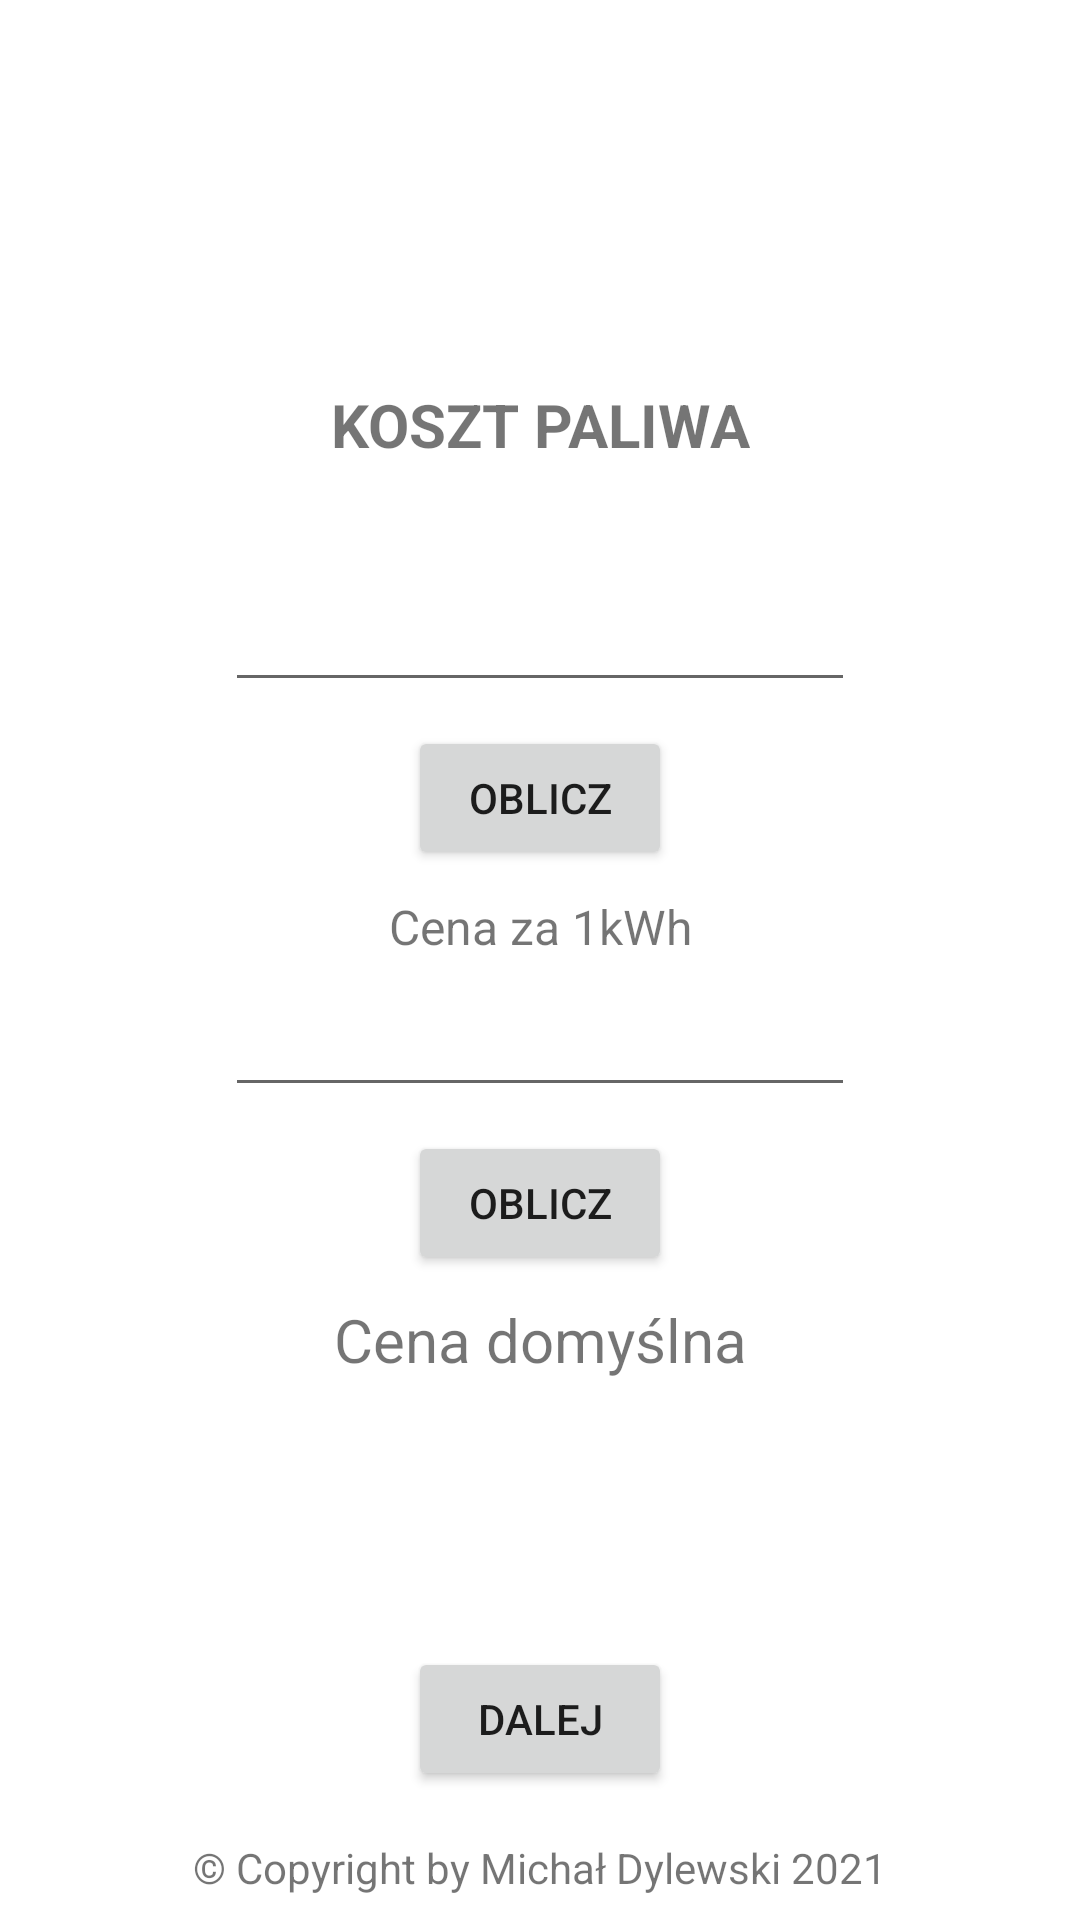

This screen was rendered from an Android layout file. Write that file and the resources it references.
<!-- AndroidManifest.xml: application theme Theme.MDApp -->
<!-- res/layout/activity_koszt_paliwa.xml -->
<?xml version="1.0" encoding="utf-8"?>
<androidx.constraintlayout.widget.ConstraintLayout xmlns:android="http://schemas.android.com/apk/res/android"
    xmlns:app="http://schemas.android.com/apk/res-auto"
    xmlns:tools="http://schemas.android.com/tools"
    android:layout_width="match_parent"
    android:layout_height="match_parent"
    tools:context=".KosztPaliwa">

    <ImageView
        android:id="@+id/imageView13"
        android:layout_width="0dp"
        android:layout_height="120dp"
        android:layout_marginTop="4dp"
        android:src="@drawable/logo_pp"
        app:layout_constraintEnd_toEndOf="parent"
        app:layout_constraintStart_toStartOf="parent"
        app:layout_constraintTop_toTopOf="parent" />

    <TextView
        android:id="@+id/textView27"
        android:layout_width="wrap_content"
        android:layout_height="wrap_content"
        android:layout_marginStart="2dp"
        android:layout_marginEnd="2dp"
        android:layout_marginBottom="8dp"
        android:text="© Copyright by Michał Dylewski 2021"
        app:layout_constraintBottom_toBottomOf="parent"
        app:layout_constraintEnd_toEndOf="parent"
        app:layout_constraintStart_toStartOf="parent" />

    <TextView
        android:id="@+id/cenadomyslna"
        android:layout_width="wrap_content"
        android:layout_height="wrap_content"
        android:layout_marginTop="12dp"
        android:textSize="16sp"
        app:layout_constraintEnd_toEndOf="parent"
        app:layout_constraintStart_toStartOf="parent"
        app:layout_constraintTop_toBottomOf="@+id/textView42" />

    <Button
        android:id="@+id/dalejOstatnieOkno"
        android:layout_width="wrap_content"
        android:layout_height="wrap_content"
        android:layout_marginBottom="16dp"
        android:onClick="openRoczneKoszty"
        android:text="Dalej"
        app:layout_constraintBottom_toTopOf="@+id/textView27"
        app:layout_constraintEnd_toEndOf="parent"
        app:layout_constraintStart_toStartOf="parent" />

    <Button
        android:id="@+id/btnpaliwa"
        android:layout_width="wrap_content"
        android:layout_height="wrap_content"
        android:layout_marginTop="8dp"
        android:text="OBLICZ"
        app:layout_constraintEnd_toEndOf="parent"
        app:layout_constraintStart_toStartOf="parent"
        app:layout_constraintTop_toBottomOf="@+id/cenapaliwa" />

    <Button
        android:id="@+id/btnkwh"
        android:layout_width="wrap_content"
        android:layout_height="wrap_content"
        android:layout_marginTop="8dp"
        android:text="OBLICZ"
        app:layout_constraintEnd_toEndOf="parent"
        app:layout_constraintStart_toStartOf="parent"
        app:layout_constraintTop_toBottomOf="@+id/cenakwh" />

    <TextView
        android:id="@+id/textView39"
        android:layout_width="wrap_content"
        android:layout_height="wrap_content"
        android:layout_marginTop="4dp"
        android:text="KOSZT PALIWA"
        android:textSize="20sp"
        android:textStyle="bold"
        app:layout_constraintEnd_toEndOf="parent"
        app:layout_constraintStart_toStartOf="parent"
        app:layout_constraintTop_toBottomOf="@+id/imageView13" />

    <EditText
        android:id="@+id/cenapaliwa"
        android:layout_width="wrap_content"
        android:layout_height="wrap_content"
        android:layout_marginTop="8dp"
        android:ems="10"
        android:inputType="numberDecimal"
        app:layout_constraintEnd_toEndOf="parent"
        app:layout_constraintStart_toStartOf="parent"
        app:layout_constraintTop_toBottomOf="@+id/textkoszt" />

    <EditText
        android:id="@+id/cenakwh"
        android:layout_width="wrap_content"
        android:layout_height="wrap_content"
        android:layout_marginTop="8dp"
        android:ems="10"
        android:inputType="numberDecimal"
        app:layout_constraintEnd_toEndOf="parent"
        app:layout_constraintStart_toStartOf="parent"
        app:layout_constraintTop_toBottomOf="@+id/textView41" />

    <TextView
        android:id="@+id/textkoszt"
        android:layout_width="wrap_content"
        android:layout_height="wrap_content"
        android:layout_marginTop="8dp"
        android:textSize="16sp"
        app:layout_constraintEnd_toEndOf="parent"
        app:layout_constraintStart_toStartOf="parent"
        app:layout_constraintTop_toBottomOf="@+id/textView39" />

    <TextView
        android:id="@+id/textView41"
        android:layout_width="wrap_content"
        android:layout_height="wrap_content"
        android:layout_marginTop="8dp"
        android:text="Cena za 1kWh"
        android:textSize="16sp"
        app:layout_constraintEnd_toEndOf="parent"
        app:layout_constraintStart_toStartOf="parent"
        app:layout_constraintTop_toBottomOf="@+id/btnpaliwa" />

    <TextView
        android:id="@+id/textView42"
        android:layout_width="wrap_content"
        android:layout_height="wrap_content"
        android:layout_marginTop="8dp"
        android:text="Cena domyślna"
        android:textSize="20sp"
        app:layout_constraintEnd_toEndOf="parent"
        app:layout_constraintStart_toStartOf="parent"
        app:layout_constraintTop_toBottomOf="@+id/btnkwh" />
</androidx.constraintlayout.widget.ConstraintLayout>
<!-- resources referenced by this layout -->
<resources>
  <style name="Theme.MDApp" parent="Theme.MaterialComponents.DayNight.DarkActionBar">
          
          <item name="colorPrimary">@color/purple_500</item>
          <item name="colorPrimaryVariant">@color/purple_700</item>
          <item name="colorOnPrimary">@color/white</item>
          
          <item name="colorSecondary">@color/teal_200</item>
          <item name="colorSecondaryVariant">@color/teal_700</item>
          <item name="colorOnSecondary">@color/black</item>
          
          <item name="android:statusBarColor" tools:targetApi="l">?attr/colorPrimaryVariant</item>
          
          <item name="windowActionBar">false</item>
          <item name="windowNoTitle">true</item>
          <item name="android:windowFullscreen">true</item>
      </style>
  <color name="purple_500">#00618e</color>
  <color name="purple_700">#000000</color>
  <color name="white">#FFFFFFFF</color>
  <color name="teal_200">#FF03DAC5</color>
  <color name="teal_700">#FF018786</color>
  <color name="black">#FF000000</color>
</resources>
